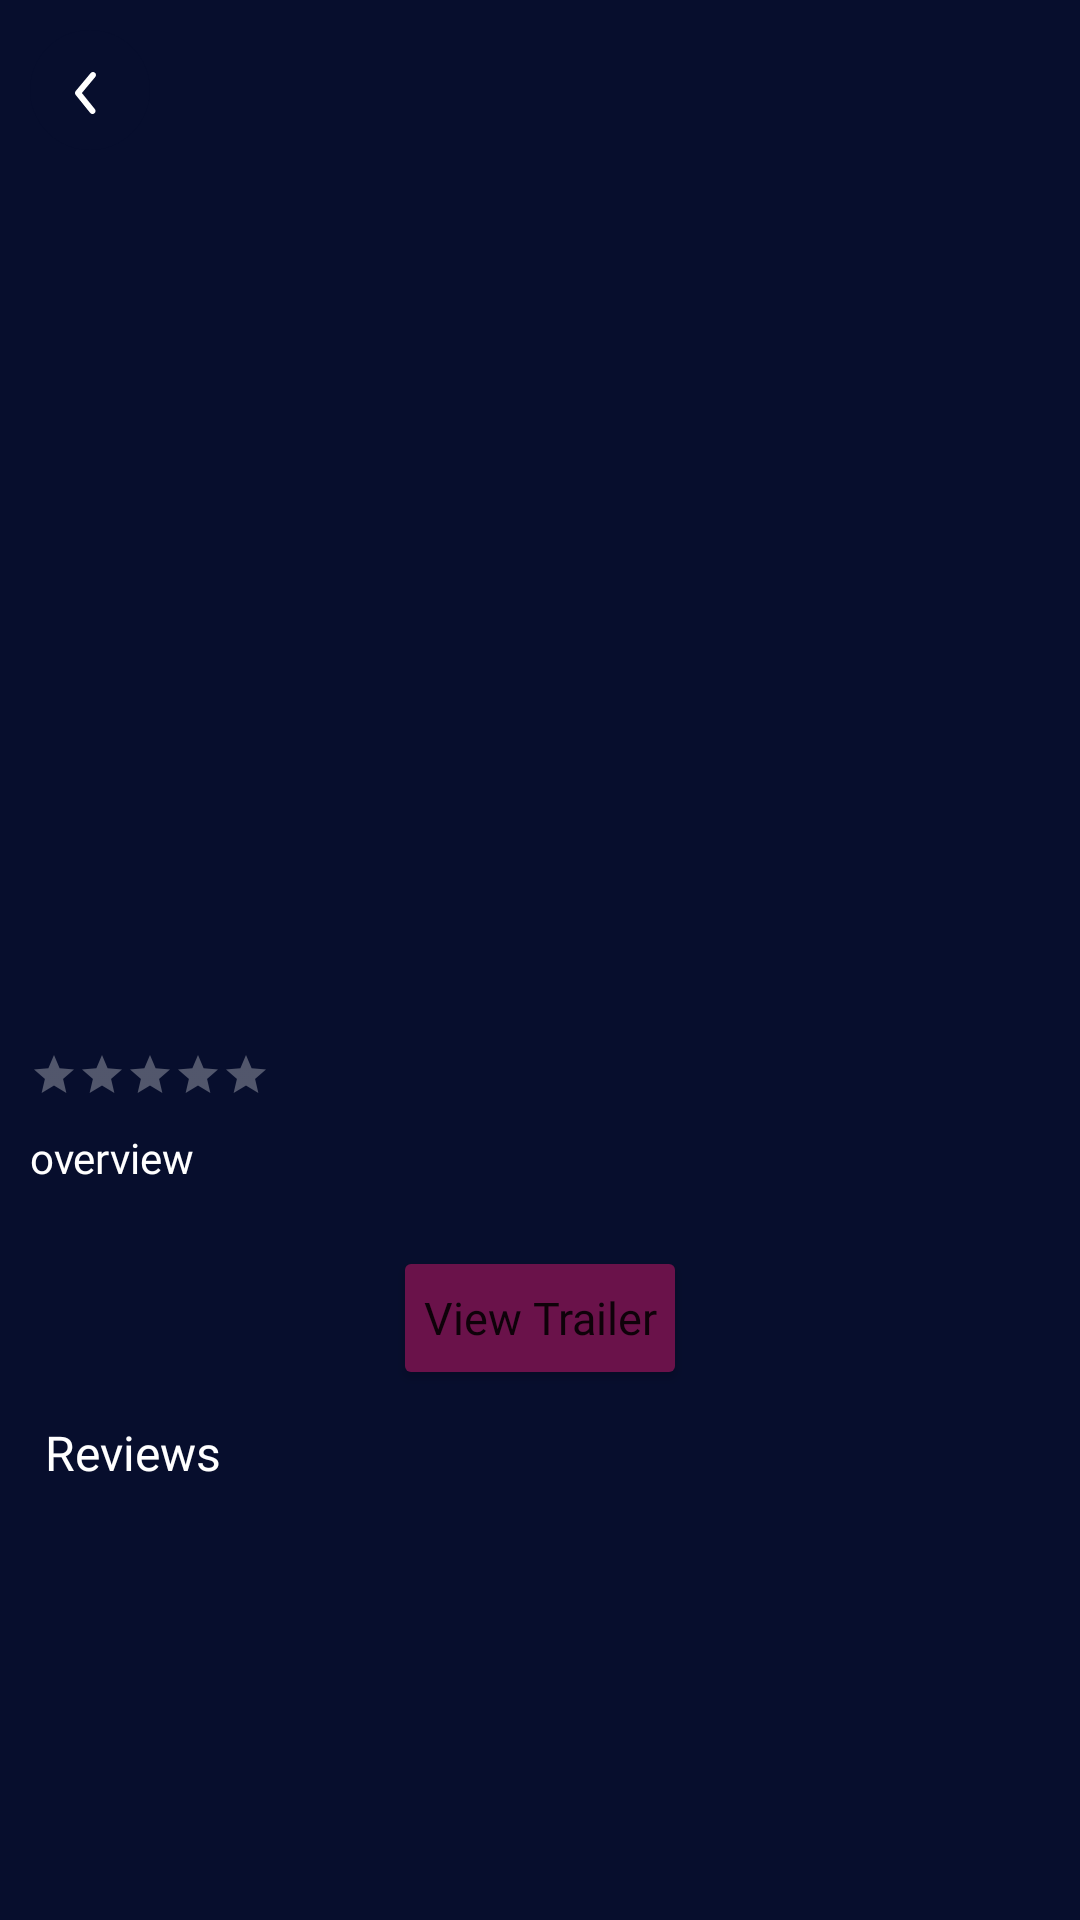

Reconstruct the res/layout file that produces this screen, plus the resources it refers to.
<!-- AndroidManifest.xml: application theme Theme.MoviesApp -->
<!-- res/layout/activity_detail_movie.xml -->
<?xml version="1.0" encoding="utf-8"?>
<ScrollView xmlns:android="http://schemas.android.com/apk/res/android"
    xmlns:app="http://schemas.android.com/apk/res-auto"
    xmlns:tools="http://schemas.android.com/tools"
    android:layout_width="match_parent"
    android:layout_height="match_parent"
    tools:context=".movies.view.DetailMovieActivity"
    android:background="@color/color3"
    android:fillViewport="true">
    <androidx.constraintlayout.widget.ConstraintLayout
        android:layout_width="match_parent"
        android:layout_height="match_parent">



    <ImageView
        android:id="@+id/img_movie"
        android:layout_width="match_parent"
        android:layout_height="@dimen/_250sdp"
        app:layout_constraintEnd_toEndOf="parent"
        app:layout_constraintStart_toStartOf="parent"
        app:layout_constraintTop_toTopOf="parent" />

        <ImageView
            android:id="@+id/img_movie_title"
            android:layout_width="@dimen/_90sdp"
            android:layout_height="@dimen/_120sdp"
           android:layout_marginTop="@dimen/_50sdp"
            android:layout_marginStart="@dimen/_20sdp"
            app:layout_constraintStart_toStartOf="@+id/img_movie"
            app:layout_constraintTop_toBottomOf="@+id/movieProgress" />
    <ProgressBar
        android:id="@+id/movieProgress"
        style="@style/Widget.AppCompat.ProgressBar"
        android:layout_width="@dimen/_50sdp"
        android:layout_height="@dimen/_50sdp"
        android:layout_gravity="center"
        android:theme="@style/CircularProgress"
        app:layout_constraintBottom_toBottomOf="@+id/img_movie"
        app:layout_constraintEnd_toEndOf="@+id/img_movie"
        app:layout_constraintStart_toStartOf="@+id/img_movie"
        app:layout_constraintTop_toTopOf="@+id/img_movie" />

    <LinearLayout
        android:id="@+id/linearLayout"
        android:layout_width="match_parent"
        android:layout_height="wrap_content"
        android:layout_margin="@dimen/_10sdp"
        android:orientation="horizontal"
        app:layout_constraintEnd_toEndOf="parent"
        app:layout_constraintStart_toStartOf="parent"
        app:layout_constraintTop_toBottomOf="@+id/img_movie_title">

        <TextView
            android:id="@+id/tv_title"
            android:layout_width="match_parent"
            android:layout_height="wrap_content"
            android:layout_weight="1"
            android:fontFamily="@font/poppins_medium"
            android:text=""
            android:textColor="@color/white"
            android:textSize="@dimen/_15sdp" />

        <TextView
            android:id="@+id/tv_duration"
            android:layout_width="match_parent"
            android:layout_height="wrap_content"
            android:layout_weight="3"
            android:fontFamily="@font/poppins_light"
            android:gravity="end"
            android:text=""
            android:textColor="@color/white"
            android:textSize="@dimen/_12sdp" />
    </LinearLayout>

        <RatingBar
            android:id="@+id/star"
            style="@style/customRatingBar"
            android:layout_width="wrap_content"
            android:layout_height="wrap_content"
            android:numStars="5"
            android:stepSize="1"
            android:theme="@style/RatingBar"
            app:layout_constraintStart_toStartOf="@+id/linearLayout"
            app:layout_constraintTop_toBottomOf="@+id/linearLayout" />
    <TextView
        android:id="@+id/tv_overview"
        android:layout_width="match_parent"
        android:layout_height="wrap_content"
        android:fontFamily="@font/poppins_light"
        android:text="overview"
        android:layout_margin="@dimen/_10sdp"
        android:textColor="@color/white"
        app:layout_constraintTop_toBottomOf="@+id/star" />




        <Button
            android:id="@+id/v_trailer"
            android:layout_width="wrap_content"
            android:layout_height="wrap_content"
            android:layout_marginTop="20sp"
            android:drawableLeft="@drawable/ic_play"
            android:fontFamily="@font/poppins_semibold"
            android:padding="@dimen/_10sdp"
            android:text="View Trailer"
            android:textAllCaps="false"
            android:textSize="15dp"
            app:backgroundTint="@color/color6"
            app:cornerRadius="5dp"
            app:layout_constraintEnd_toEndOf="@+id/tv_overview"
            app:layout_constraintStart_toStartOf="@+id/tv_overview"
            app:layout_constraintTop_toBottomOf="@+id/tv_overview"
            app:strokeColor="@color/color1"
            app:strokeWidth="2dp" />
        <TextView
            android:id="@+id/textView3"
            android:layout_width="match_parent"
            android:layout_height="wrap_content"
            android:layout_marginTop="10dp"
            android:layout_marginStart="@dimen/_15sdp"
            android:layout_marginEnd="@dimen/_15sdp"
            android:fontFamily="@font/poppins_semibold"
            android:text="Reviews"
            android:textColor="@color/white"
            android:textSize="16sp"
            app:layout_constraintTop_toBottomOf="@+id/v_trailer"
            tools:layout_editor_absoluteX="20dp" />

        <androidx.recyclerview.widget.RecyclerView
            android:layout_marginTop="@dimen/_10sdp"
            android:id="@+id/rv_rating"
            android:layout_width="match_parent"
            android:layout_height="0dp"
            app:layout_constraintTop_toBottomOf="@+id/textView3"
            tools:listitem="@layout/item_reviews"/>


        <ImageView
            android:id="@+id/btn_back"
            android:layout_width="wrap_content"
            android:layout_height="wrap_content"
            android:clickable="true"
            android:foreground="?android:attr/selectableItemBackground"
            android:src="@drawable/ic_back"
            app:layout_constraintStart_toStartOf="@+id/img_movie"
            app:layout_constraintTop_toTopOf="@+id/img_movie"
            android:layout_margin="@dimen/_10sdp"/>
    </androidx.constraintlayout.widget.ConstraintLayout>
</ScrollView>
<!-- res/layout/item_reviews.xml (included above) -->
<?xml version="1.0" encoding="utf-8"?>
<androidx.constraintlayout.widget.ConstraintLayout xmlns:android="http://schemas.android.com/apk/res/android"
    xmlns:tools="http://schemas.android.com/tools"
    android:layout_width="match_parent"
    android:layout_height="wrap_content"
    android:layout_marginStart="@dimen/_15sdp"
   android:layout_marginEnd="@dimen/_15sdp"
    android:layout_marginTop="@dimen/_5sdp"
    android:layout_marginBottom="@dimen/_5sdp"
    android:background="@drawable/bg_reviews"
    android:padding="@dimen/_7sdp"
    xmlns:app="http://schemas.android.com/apk/res-auto">

    <TextView
        android:id="@+id/author"
        android:layout_width="match_parent"
        android:layout_height="wrap_content"
        android:fontFamily="@font/poppins_semibold"
        android:text="AlfinM"
        android:textColor="@color/white"
        android:textSize="12sp"
        app:layout_constraintEnd_toStartOf="@+id/star"
        app:layout_constraintStart_toStartOf="parent"
        app:layout_constraintTop_toTopOf="parent" />

    <RatingBar
        android:id="@+id/star"
        style="@style/customRatingBar"
        android:layout_width="wrap_content"
        android:layout_height="wrap_content"
        android:numStars="5"
        android:stepSize="1"
        android:theme="@style/RatingBar"
        app:layout_constraintBottom_toBottomOf="@+id/author"
        app:layout_constraintEnd_toEndOf="parent"
        app:layout_constraintTop_toTopOf="@+id/author" />

    <TextView
        android:id="@+id/content"
        android:layout_width="match_parent"
        android:layout_height="wrap_content"
        android:fontFamily="@font/poppins_regular"
        android:maxLines="5"
        android:text="keren"
        android:textColor="@color/color2"
        android:textSize="11sp"
        app:layout_constraintBottom_toBottomOf="parent"
        app:layout_constraintEnd_toEndOf="parent"
        app:layout_constraintStart_toStartOf="parent"
        app:layout_constraintTop_toBottomOf="@+id/author" />
</androidx.constraintlayout.widget.ConstraintLayout>
<!-- resources referenced by this layout -->
<resources>
  <color name="color1">#303752</color>
  <color name="color2">#58B1E7</color>
  <color name="color3">#070E2D</color>
  <color name="color6">#6A124A</color>
  <color name="white">#FFFFFFFF</color>
  <dimen name="_10sdp">10.00dp</dimen>
  <dimen name="_120sdp">120.00dp</dimen>
  <dimen name="_12sdp">12.00dp</dimen>
  <dimen name="_15sdp">15.00dp</dimen>
  <dimen name="_20sdp">20.00dp</dimen>
  <dimen name="_250sdp">250.00dp</dimen>
  <dimen name="_50sdp">50.00dp</dimen>
  <dimen name="_5sdp">5.00dp</dimen>
  <dimen name="_7sdp">7.00dp</dimen>
  <dimen name="_90sdp">90.00dp</dimen>
  <!-- drawable bg_reviews (drawable) -->
  <?xml version="1.0" encoding="utf-8"?>
  <shape xmlns:android="http://schemas.android.com/apk/res/android"
      android:shape="rectangle">
      <solid android:color="@color/color6"/>
      <corners android:radius="5dp"/>
  </shape>
  <!-- drawable ic_back (drawable) -->
  <vector xmlns:android="http://schemas.android.com/apk/res/android"
      android:width="40dp"
      android:height="40dp"
      android:viewportWidth="40"
      android:viewportHeight="40">
    <path
        android:pathData="M20,20m-20,0a20,20 0,1 1,40 0a20,20 0,1 1,-40 0"
        android:fillColor="#070E2D"/>
    <path
        android:pathData="M20.83,28C20.6806,28.0005 20.533,27.9675 20.3981,27.9035C20.2631,27.8395 20.1442,27.746 20.05,27.63L15.22,21.63C15.073,21.4511 14.9926,21.2266 14.9926,20.995C14.9926,20.7634 15.073,20.5389 15.22,20.36L20.22,14.36C20.3898,14.1558 20.6337,14.0274 20.8981,14.003C21.1625,13.9786 21.4258,14.0603 21.63,14.23C21.8343,14.3997 21.9627,14.6437 21.9871,14.9081C22.0114,15.1725 21.9298,15.4358 21.76,15.64L17.29,21L21.61,26.36C21.7323,26.5068 21.81,26.6855 21.8339,26.8751C21.8578,27.0646 21.8268,27.257 21.7448,27.4296C21.6627,27.6021 21.533,27.7475 21.3709,27.8486C21.2088,27.9497 21.0211,28.0022 20.83,28Z"
        android:fillColor="#ffffff"/>
  </vector>
  <style name="CircularProgress" parent="Theme.AppCompat.Light">
          <item name="colorAccent">@color/white</item>
      </style>
  <style name="RatingBar" parent="Theme.AppCompat">
          <item name="colorControlNormal">@color/white</item>
          <item name="colorControlActivated">@color/color7</item>
      </style>
  <style name="customRatingBar" parent="android:style/Widget.Material.RatingBar.Small">
      </style>
  <style name="Theme.MoviesApp" parent="Theme.MaterialComponents.DayNight.NoActionBar">
          
          <item name="colorPrimary">@color/color1</item>
          <item name="colorPrimaryVariant">@color/color4</item>
          <item name="colorOnPrimary">@color/white</item>
          
          <item name="colorSecondary">@color/color2</item>
          <item name="colorSecondaryVariant">@color/teal_700</item>
          <item name="colorOnSecondary">@color/black</item>
          
          <item name="android:statusBarColor" tools:targetApi="l">?attr/colorPrimaryVariant</item>
          
      </style>
  <color name="color7">#FFEB3B</color>
  <color name="color4">#1C2343</color>
  <color name="teal_700">#FF018786</color>
  <color name="black">#FF000000</color>
</resources>
